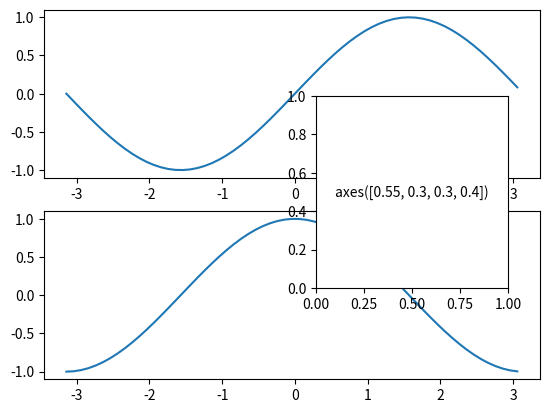

The matplotlib source for this figure:
import numpy as np
import matplotlib.pyplot as plt

# 排列2個子繪圖
plt.figure(1)
plt.subplot(2, 1, 1)
x = np.arange(-np.pi, np.pi, 0.1)
plt.plot(x, np.sin(x))
plt.subplot(2, 1, 2)
plt.plot(x, np.cos(x))

# 於繪圖當中配置繪圖
plt.axes([0.55, 0.3, 0.3, 0.4])
plt.text(0.5, 0.5, 'axes([0.55, 0.3, 0.3, 0.4])', ha='center', va='center')
plt.show()
